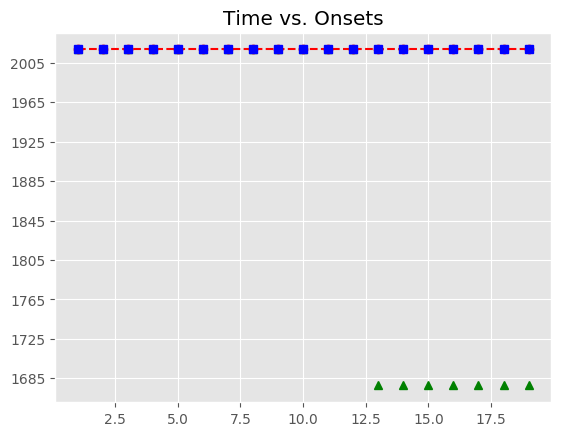

Data behind this chart, as committed beside it:
, Asynchrony, Tap Onset, Test, True Onset, User ID, IOI, Max, Min, Sanitized Tap Onset, Sanitized Asynchrony, Sanitized Mean Asynchrony, Sanitized Std Dev Asynchrony, Mean Asynchrony, Std Dev Asynchrony, Missed Taps, Phase Correction Response
1, -2237, 2018-06-14 13:49:55.921197000, A2a1, 2018-06-14 13:49:58.158273000, 367.0, 0 days 00:00:01.323537000, 2018-06-14 13:49:58.820041500, 2018-06-14 13:49:57.484894000, 2018-06-14 13:49:58.153607000, -4.666, -19.48, 58.2, -4764, 2672, 7, -77.86
2, -2754, 2018-06-14 13:49:56.728058000, A2a1, 2018-06-14 13:49:59.481810000, 367.0, 0 days 00:00:01.323538000, 2018-06-14 13:50:00.143579000, 2018-06-14 13:49:58.820041500, 2018-06-14 13:49:59.399281000, -82.53, -19.48, 58.2, -4764, 2672, 7, 47.59
3, -2652, 2018-06-14 13:49:58.153607000, A2a1, 2018-06-14 13:50:00.805348000, 367.0, 0 days 00:00:01.346757000, 2018-06-14 13:50:01.478726500, 2018-06-14 13:50:00.143579000, 2018-06-14 13:50:00.770407000, -34.94, -19.48, 58.2, -4764, 2672, 7, 156.1
4, -2753, 2018-06-14 13:49:59.399281000, A2a1, 2018-06-14 13:50:02.152105000, 367.0, 0 days 00:00:01.323537000, 2018-06-14 13:50:02.813873500, 2018-06-14 13:50:01.478726500, 2018-06-14 13:50:02.273223000, 121.1, -19.48, 58.2, -4764, 2672, 7, -122.2
5, -2705, 2018-06-14 13:50:00.770407000, A2a1, 2018-06-14 13:50:03.475642000, 367.0, 0 days 00:00:01.346758000, 2018-06-14 13:50:04.149021000, 2018-06-14 13:50:02.813873500, 2018-06-14 13:50:03.474574000, -1.068, -19.48, 58.2, -4764, 2672, 7, -54.6
6, -2549, 2018-06-14 13:50:02.273223000, A2a1, 2018-06-14 13:50:04.822400000, 367.0, 0 days 00:00:01.323537000, 2018-06-14 13:50:05.484168500, 2018-06-14 13:50:04.149021000, 2018-06-14 13:50:04.766734000, -55.67, -19.48, 58.2, -4764, 2672, 7, 39.6
7, -2671, 2018-06-14 13:50:03.474574000, A2a1, 2018-06-14 13:50:06.145937000, 367.0, 0 days 00:00:01.346758000, 2018-06-14 13:50:06.819316000, 2018-06-14 13:50:05.484168500, 2018-06-14 13:50:06.129869000, -16.07, -19.48, 58.2, -4764, 2672, 7, -19.64
8, -2726, 2018-06-14 13:50:04.766734000, A2a1, 2018-06-14 13:50:07.492695000, 367.0, 0 days 00:00:01.323537000, 2018-06-14 13:50:08.154463500, 2018-06-14 13:50:06.819316000, 2018-06-14 13:50:07.456991000, -35.7, -19.48, 58.2, -4764, 2672, 7, 23.33
9, -2686, 2018-06-14 13:50:06.129869000, A2a1, 2018-06-14 13:50:08.816232000, 367.0, 0 days 00:00:01.323537000, 2018-06-14 13:50:09.478000500, 2018-06-14 13:50:08.154463500, 2018-06-14 13:50:08.803854000, -12.38, -19.48, 58.2, -4764, 2672, 7, -64.56
10, -3370, 2018-06-14 13:50:06.769312000, A2a1, 2018-06-14 13:50:10.139769000, 367.0, 0 days 00:00:01.346758000, 2018-06-14 13:50:10.813148000, 2018-06-14 13:50:09.478000500, 2018-06-14 13:50:10.062834000, -76.94, -19.48, 58.2, -4764, 2672, 7, 121.8
11, -4030, 2018-06-14 13:50:07.456991000, A2a1, 2018-06-14 13:50:11.486527000, 367.0, 0 days 00:00:01.323537000, 2018-06-14 13:50:12.148295500, 2018-06-14 13:50:10.813148000, 2018-06-14 13:50:11.531438000, 44.91, -19.48, 58.2, -4764, 2672, 7, -124.7
12, -4721, 2018-06-14 13:50:08.089279000, A2a1, 2018-06-14 13:50:12.810064000, 367.0, 0 days 00:00:01.346757000, 2018-06-14 13:50:13.483442500, 2018-06-14 13:50:12.148295500, 2018-06-14 13:50:12.730234000, -79.83, -19.48, 58.2, -4764, 2672, 7, 
13, -5353, 2018-06-14 13:50:08.803854000, A2a1, 2018-06-14 13:50:14.156821000, 367.0, 0 days 00:00:01.323538000, 2018-06-14 13:50:14.818590000, 2018-06-14 13:50:13.483442500, , , -19.48, 58.2, -4764, 2672, 7, 
14, -6023, 2018-06-14 13:50:09.457852000, A2a1, 2018-06-14 13:50:15.480359000, 367.0, 0 days 00:00:01.346757000, 2018-06-14 13:50:16.153737500, 2018-06-14 13:50:14.818590000, , , -19.48, 58.2, -4764, 2672, 7, 
15, -6764, 2018-06-14 13:50:10.062834000, A2a1, 2018-06-14 13:50:16.827116000, 367.0, 0 days 00:00:01.323538000, 2018-06-14 13:50:17.488885000, 2018-06-14 13:50:16.153737500, , , -19.48, 58.2, -4764, 2672, 7, 
16, -7858, 2018-06-14 13:50:10.293120000, A2a1, 2018-06-14 13:50:18.150654000, 367.0, 0 days 00:00:01.323537000, 2018-06-14 13:50:18.812422500, 2018-06-14 13:50:17.488885000, , , -19.48, 58.2, -4764, 2672, 7, 
17, -9127, 2018-06-14 13:50:10.347366000, A2a1, 2018-06-14 13:50:19.474191000, 367.0, 0 days 00:00:01.346757000, 2018-06-14 13:50:20.147569500, 2018-06-14 13:50:18.812422500, , , -19.48, 58.2, -4764, 2672, 7, 
18, -9290, 2018-06-14 13:50:11.531438000, A2a1, 2018-06-14 13:50:20.820948000, 367.0, 0 days 00:00:01.323538000, 2018-06-14 13:50:21.482717000, 2018-06-14 13:50:20.147569500, , , -19.48, 58.2, -4764, 2672, 7, 
19, -10249, 2018-06-14 13:50:11.895066000, A2a1, 2018-06-14 13:50:22.144486000, 367.0, 0 days 00:00:01.346757000, 2018-06-14 13:50:22.817864500, 2018-06-14 13:50:21.482717000, , , -19.48, 58.2, -4764, 2672, 7, 
